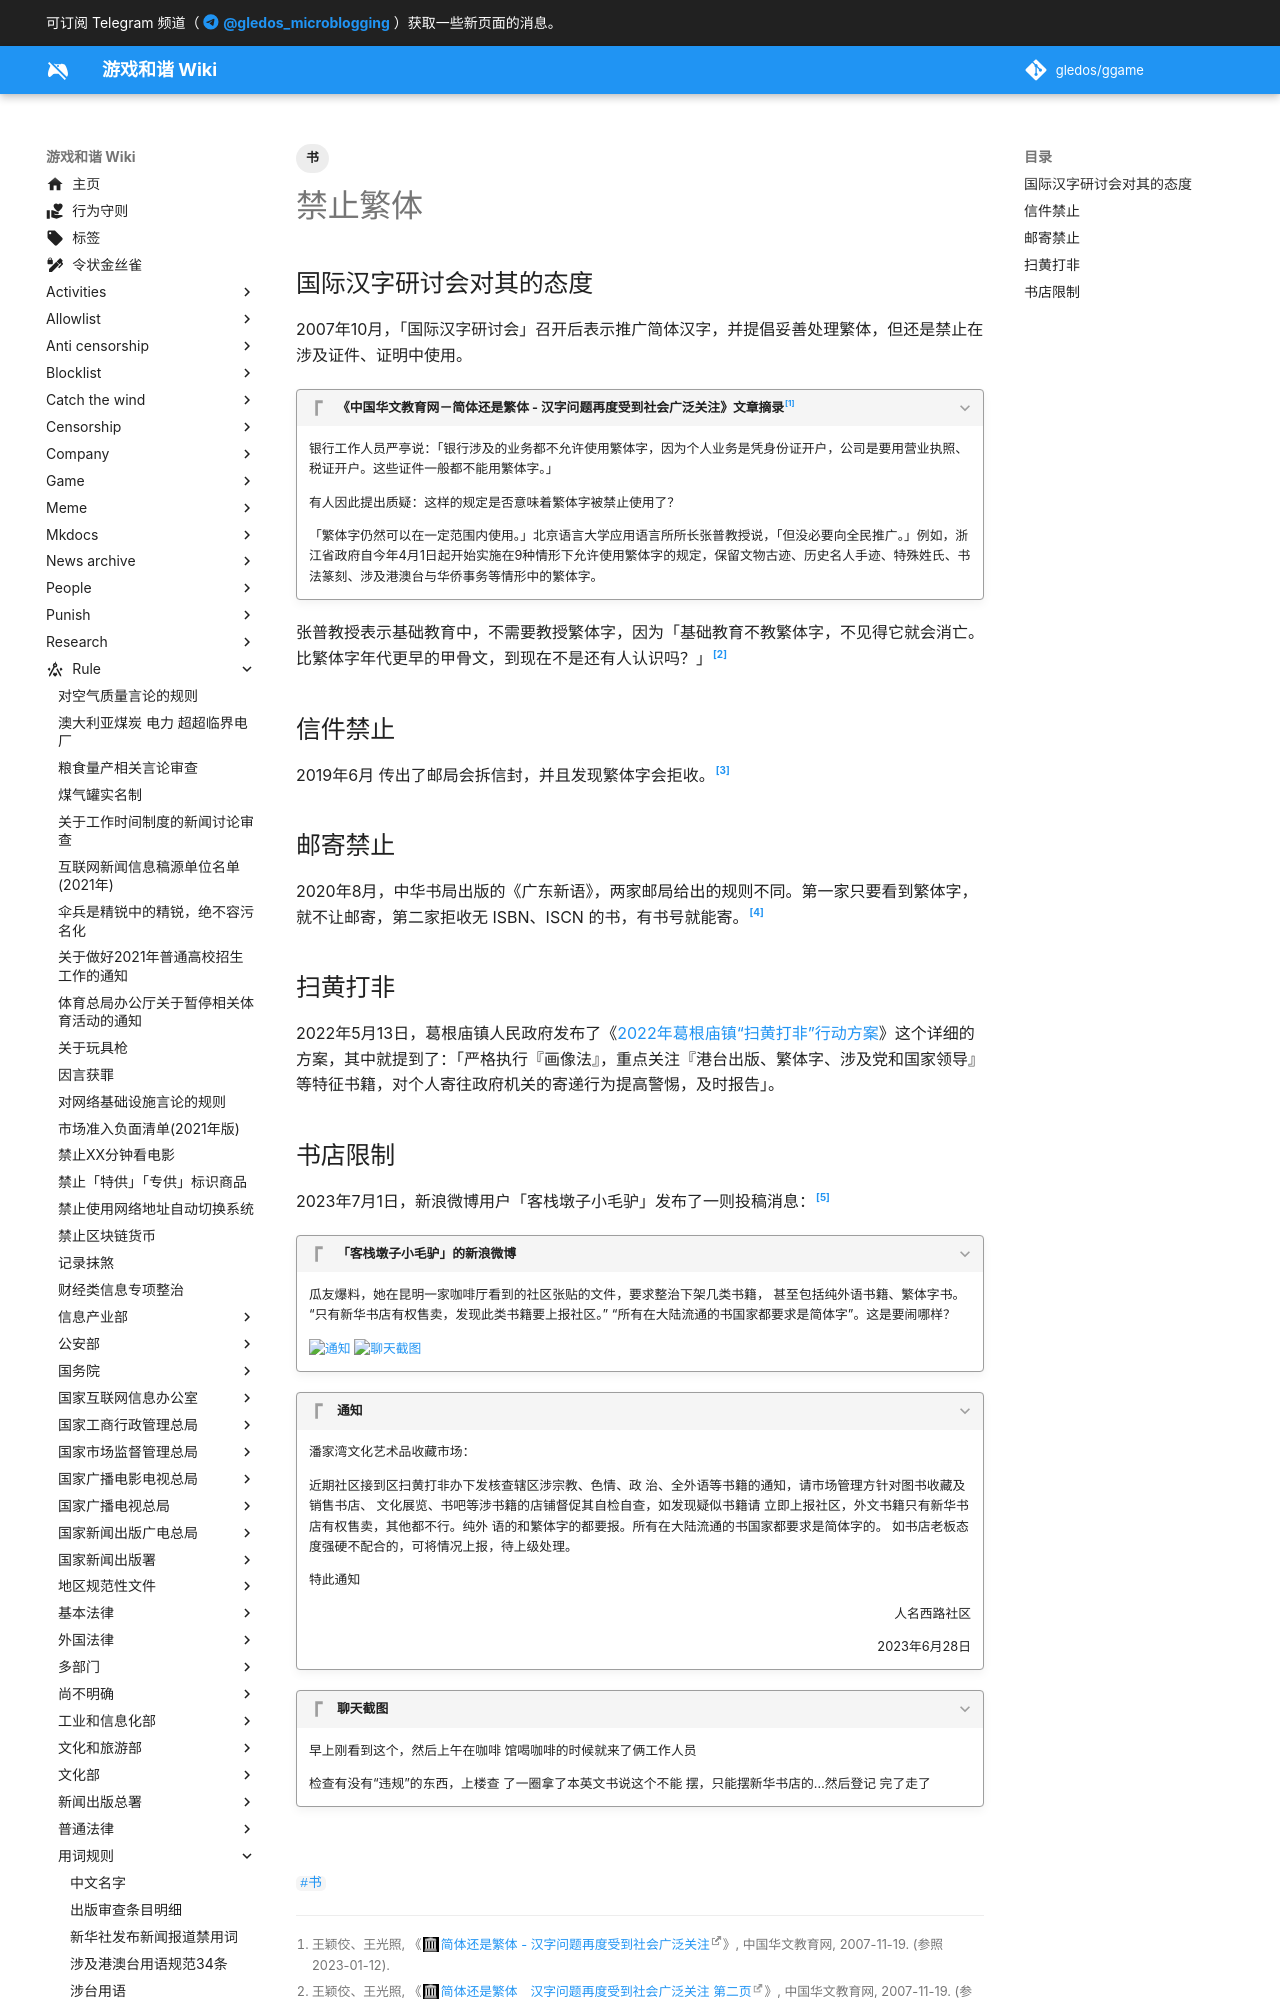

repository: gledos/ggame · page: rule/用词规则/禁止繁体.html · generator: mkdocs

---
title: 禁止繁体
description:
published: true
date: "2023-07-02T23:44:08"
tags:
- 书
editor: markdown
dateCreated: "2021-12-14T22:53:12"
---

## 国际汉字研讨会对其的态度

2007年10月，「国际汉字研讨会」召开后表示推广简体汉字，并提倡妥善处理繁体，但还是禁止在涉及证件、证明中使用。

> [!quote]+ 《中国华文教育网－简体还是繁体 - 汉字问题再度受到社会广泛关注》文章摘录[^9_9]
>
> 银行工作人员严亭说：「银行涉及的业务都不允许使用繁体字，因为个人业务是凭身份证开户，公司是要用营业执照、税证开户。这些证件一般都不能用繁体字。」
>
> 有人因此提出质疑：这样的规定是否意味着繁体字被禁止使用了？
>
> 「繁体字仍然可以在一定范围内使用。」北京语言大学应用语言所所长张普教授说，「但没必要向全民推广。」例如，浙江省政府自今年4月1日起开始实施在9种情形下允许使用繁体字的规定，保留文物古迹、历史名人手迹、特殊姓氏、书法篆刻、涉及港澳台与华侨事务等情形中的繁体字。

[^9_9]: 王颖佼、王光照, 《[简体还是繁体 - 汉字问题再度受到社会广泛关注](https://web.archive.org/web/20211214145100/http://www.hwjyw.com/info/news/200711/t20071119_9387.shtml)》, 中国华文教育网, 2007-11-19. (参照 2023-01-12).

张普教授表示基础教育中，不需要教授繁体字，因为「基础教育不教繁体字，不见得它就会消亡。比繁体字年代更早的甲骨文，到现在不是还有人认识吗？」[^9387]

[^9387]: 王颖佼、王光照, 《[简体还是繁体　汉字问题再度受到社会广泛关注 第二页](https://web.archive.org/web/20211214155327/http://www.hwjyw.com/info/news/200711/t20071119_9387_1.shtml)》, 中国华文教育网, 2007-11-19. (参照 2023-01-12).

## 信件禁止

2019年6月 传出了邮局会拆信封，并且发现繁体字会拒收。[^DYE52]

[^DYE52]: [扯！中國郵局拆信檢查　寫繁體字拒收](https://web.archive.org/web/20211214145040/https://tw.appledaily.com/international/20190610/XQQBYDYE5223L4JEXNIYAMHYXY/), 蘋果日報.

## 邮寄禁止

2020年8月，中华书局出版的《广东新语》，两家邮局给出的规则不同。第一家只要看到繁体字，就不让邮寄，第二家拒收无 ISBN、ISCN 的书，有书号就能寄。[^0yMS0]

[^0yMS0]: [繁体书能不能发邮政？济南市民邮寄繁体字书遭拒收，三公里内两家网点说法大不同](https://web.archive.org/web/20211214145221/https://sdxw.iqilu.com/share/YS0yMS03MDUwMDQx.html)

## 扫黄打非

2022年5月13日，葛根庙镇人民政府发布了《[2022年葛根庙镇“扫黄打非”行动方案](/rule/尚不明确/扫黄打非行动方案.md#2022年葛根庙镇扫黄打非行动方案)》这个详细的方案，其中就提到了：「严格执行『画像法』，重点关注『港台出版、繁体字、涉及党和国家领导』等特征书籍，对个人寄往政府机关的寄递行为提高警惕，及时报告」。
